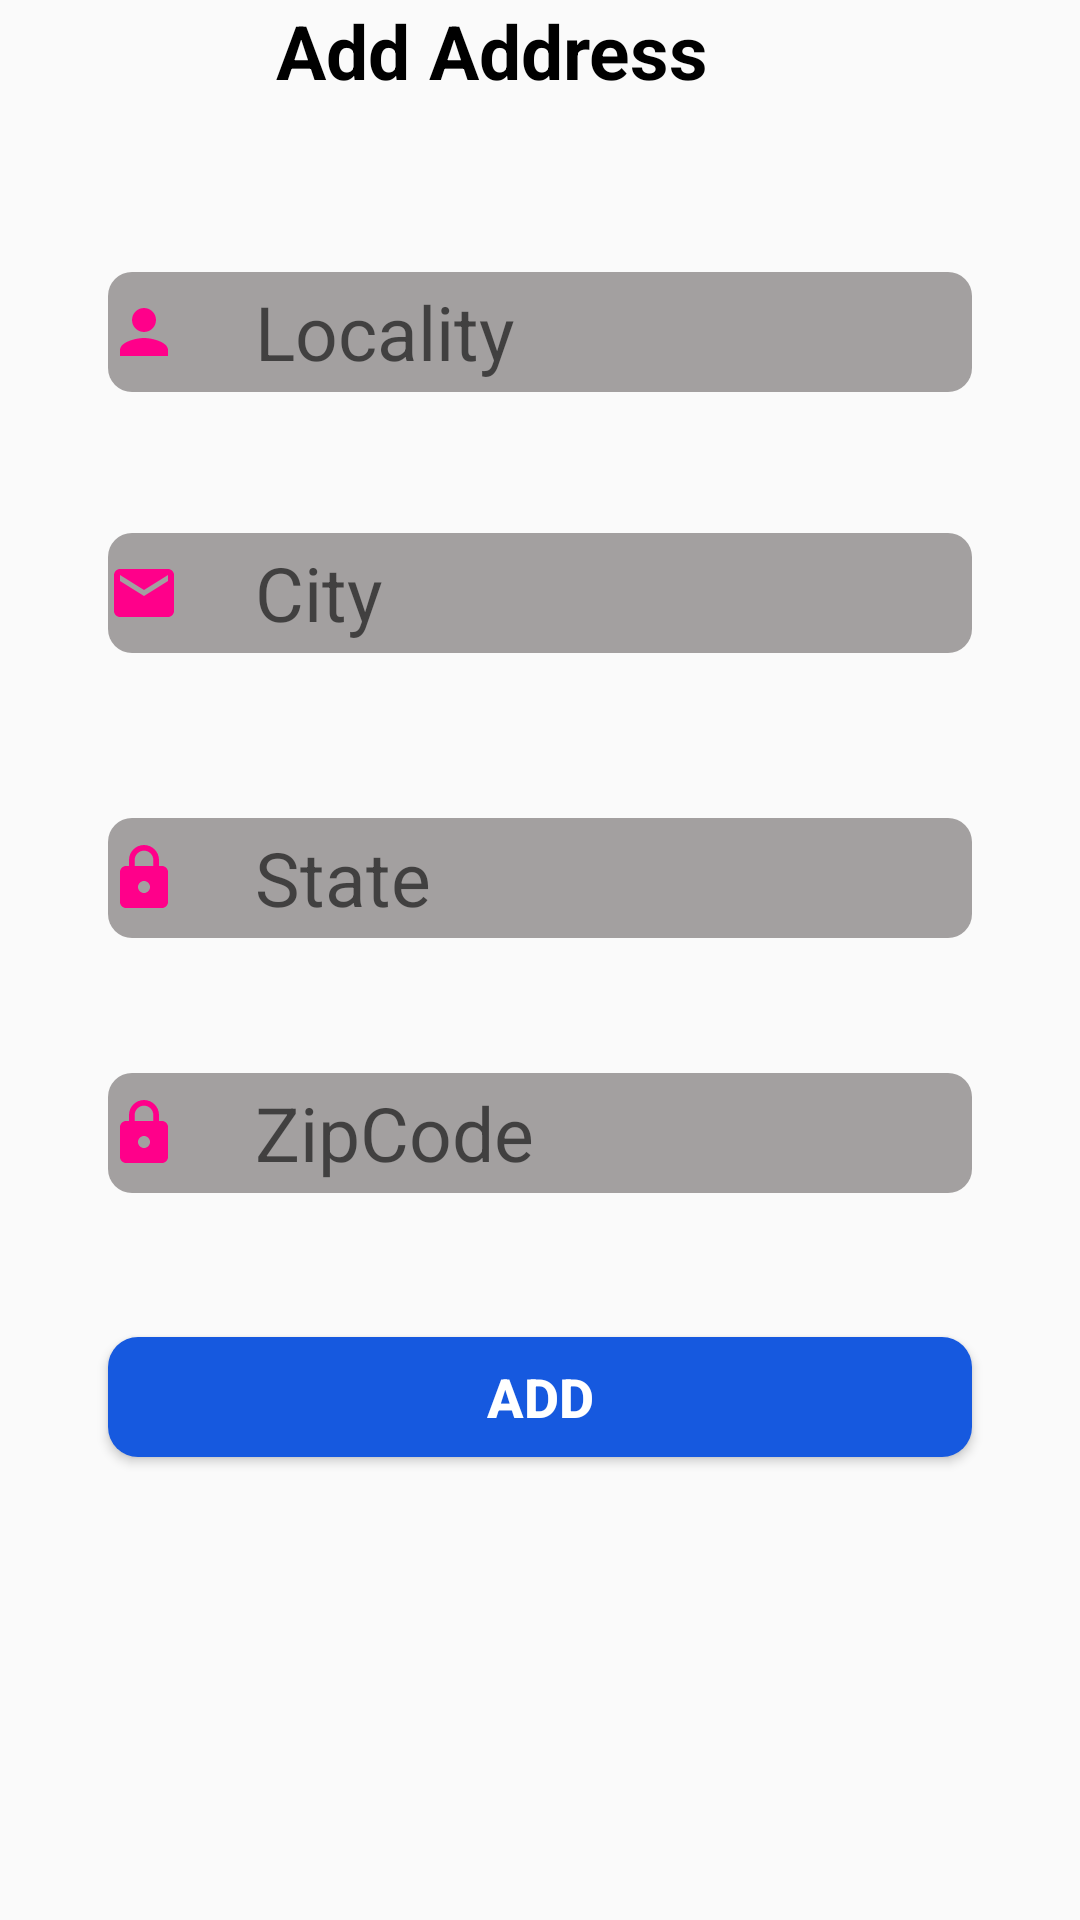

Write the Android layout XML for this screen, with the resource values it uses.
<!-- AndroidManifest.xml: application theme Theme.AppCompat.DayNight.NoActionBar -->
<!-- res/layout/fragment_address.xml -->
<?xml version="1.0" encoding="utf-8"?>
<androidx.constraintlayout.widget.ConstraintLayout xmlns:android="http://schemas.android.com/apk/res/android"
    xmlns:app="http://schemas.android.com/apk/res-auto"
    xmlns:tools="http://schemas.android.com/tools"
    android:layout_width="match_parent"
    android:layout_height="match_parent"
    tools:context=".ui.Authentication.authFragments.AddressFragment">


    <TextView
        android:id="@+id/addAddress"
        android:layout_width="wrap_content"
        android:layout_height="wrap_content"
        android:layout_marginStart="146dp"
        android:layout_marginEnd="178dp"
        android:text="Add Address"
        android:textColor="@color/black"
        android:textSize="25sp"
        android:textStyle="bold"
        app:layout_constraintEnd_toEndOf="parent"
        app:layout_constraintStart_toStartOf="parent"
        app:layout_constraintTop_toTopOf="parent" />

    <androidx.appcompat.widget.AppCompatEditText
        android:id="@+id/etLocality"
        android:layout_width="match_parent"
        android:layout_height="40sp"
        android:layout_marginTop="57dp"
        android:background="@drawable/edit_button_border"
        android:drawableStart="@drawable/ic_person_24"
        android:drawablePadding="25dp"
        android:hint="Locality"
        android:inputType="text"
        android:textSize="25sp"
        android:layout_marginEnd="36dp"
        android:layout_marginStart="36dp"
        app:layout_constraintEnd_toEndOf="parent"
        app:layout_constraintStart_toStartOf="parent"
        app:layout_constraintTop_toBottomOf="@+id/addAddress" />

    <androidx.appcompat.widget.AppCompatEditText
        android:id="@+id/etCity"
        android:layout_width="match_parent"
        android:layout_height="40sp"
        android:layout_marginTop="47dp"
        android:background="@drawable/edit_button_border"
        android:drawableStart="@drawable/ic_email"
        android:drawablePadding="25dp"
        android:hint="City"
        android:inputType="text"
        android:textSize="25sp"
        android:layout_marginEnd="36dp"
        android:layout_marginStart="36dp"
        app:layout_constraintEnd_toEndOf="parent"
        app:layout_constraintStart_toStartOf="parent"
        app:layout_constraintTop_toBottomOf="@+id/etLocality" />

    <androidx.appcompat.widget.AppCompatEditText
        android:id="@+id/etState"
        android:layout_width="match_parent"
        android:layout_height="40sp"
        android:layout_marginTop="55dp"
        android:background="@drawable/edit_button_border"
        android:drawableStart="@drawable/ic_lock"
        android:drawablePadding="25dp"
        android:hint="State"
        android:inputType="text"
        android:textSize="25sp"
        android:layout_marginEnd="36dp"
        android:layout_marginStart="36dp"
        app:layout_constraintEnd_toEndOf="parent"
        app:layout_constraintStart_toStartOf="parent"
        app:layout_constraintTop_toBottomOf="@+id/etCity" />

    <androidx.appcompat.widget.AppCompatEditText
        android:id="@+id/etZipCode"
        android:layout_width="match_parent"
        android:layout_height="40sp"
        android:layout_marginTop="45dp"
        android:background="@drawable/edit_button_border"
        android:drawableStart="@drawable/ic_lock"
        android:drawablePadding="25dp"
        android:hint="ZipCode"
        android:inputType="text"
        android:textSize="25sp"
        android:layout_marginEnd="36dp"
        android:layout_marginStart="36dp"
        app:layout_constraintEnd_toEndOf="parent"
        app:layout_constraintStart_toStartOf="parent"
        app:layout_constraintTop_toBottomOf="@+id/etState" />

    <Button
        android:id="@+id/AddBtn"
        android:layout_width="match_parent"
        android:layout_height="40dp"
        android:layout_marginStart="36dp"
        android:layout_marginTop="48dp"
        android:layout_marginEnd="36dp"
        android:layout_marginBottom="79dp"
        android:background="@drawable/acrivity_card_design"
        android:text="Add"
        android:textColor="@color/white"
        android:textSize="18sp"
        android:textStyle="bold"
        app:layout_constraintBottom_toBottomOf="parent"
        app:layout_constraintEnd_toEndOf="parent"
        app:layout_constraintHorizontal_bias="0.0"
        app:layout_constraintStart_toStartOf="parent"
        app:layout_constraintTop_toBottomOf="@+id/etZipCode"
        app:layout_constraintVertical_bias="0.0" />


</androidx.constraintlayout.widget.ConstraintLayout>
<!-- resources referenced by this layout -->
<resources>
  <color name="black">#FF000000</color>
  <color name="white">#FFFFFFFF</color>
  <!-- drawable acrivity_card_design (drawable) -->
  <?xml version="1.0" encoding="utf-8"?>
  <shape xmlns:android="http://schemas.android.com/apk/res/android"
      android:shape="rectangle">
  
      <solid android:color="#1659DF"/>
      <corners android:radius="10dp"/>
  
  </shape>
  <!-- drawable edit_button_border (drawable) -->
  <?xml version="1.0" encoding="utf-8"?>
  <shape xmlns:android="http://schemas.android.com/apk/res/android"
      android:shape="rectangle">
  
      <solid android:color="#A3A0A0"/>
      <corners android:radius="8dp"/>
  
  </shape>
  <!-- drawable ic_email (drawable) -->
  <vector android:height="24dp" android:tint="#FF008A"
      android:viewportHeight="24" android:viewportWidth="24"
      android:width="24dp" xmlns:android="http://schemas.android.com/apk/res/android">
      <path android:fillColor="@android:color/white" android:pathData="M20,4L4,4c-1.1,0 -1.99,0.9 -1.99,2L2,18c0,1.1 0.9,2 2,2h16c1.1,0 2,-0.9 2,-2L22,6c0,-1.1 -0.9,-2 -2,-2zM20,8l-8,5 -8,-5L4,6l8,5 8,-5v2z"/>
  </vector>
  <!-- drawable ic_lock (drawable) -->
  <vector android:height="24dp" android:tint="#FF008A"
      android:viewportHeight="24" android:viewportWidth="24"
      android:width="24dp" xmlns:android="http://schemas.android.com/apk/res/android">
      <path android:fillColor="@android:color/white" android:pathData="M18,8h-1L17,6c0,-2.76 -2.24,-5 -5,-5S7,3.24 7,6v2L6,8c-1.1,0 -2,0.9 -2,2v10c0,1.1 0.9,2 2,2h12c1.1,0 2,-0.9 2,-2L20,10c0,-1.1 -0.9,-2 -2,-2zM12,17c-1.1,0 -2,-0.9 -2,-2s0.9,-2 2,-2 2,0.9 2,2 -0.9,2 -2,2zM15.1,8L8.9,8L8.9,6c0,-1.71 1.39,-3.1 3.1,-3.1 1.71,0 3.1,1.39 3.1,3.1v2z"/>
  </vector>
  <!-- drawable ic_person_24 (drawable) -->
  <vector android:height="24dp" android:tint="#FF008A"
      android:viewportHeight="24" android:viewportWidth="24"
      android:width="24dp" xmlns:android="http://schemas.android.com/apk/res/android">
      <path android:fillColor="@android:color/white" android:pathData="M12,12c2.21,0 4,-1.79 4,-4s-1.79,-4 -4,-4 -4,1.79 -4,4 1.79,4 4,4zM12,14c-2.67,0 -8,1.34 -8,4v2h16v-2c0,-2.66 -5.33,-4 -8,-4z"/>
  </vector>
</resources>
